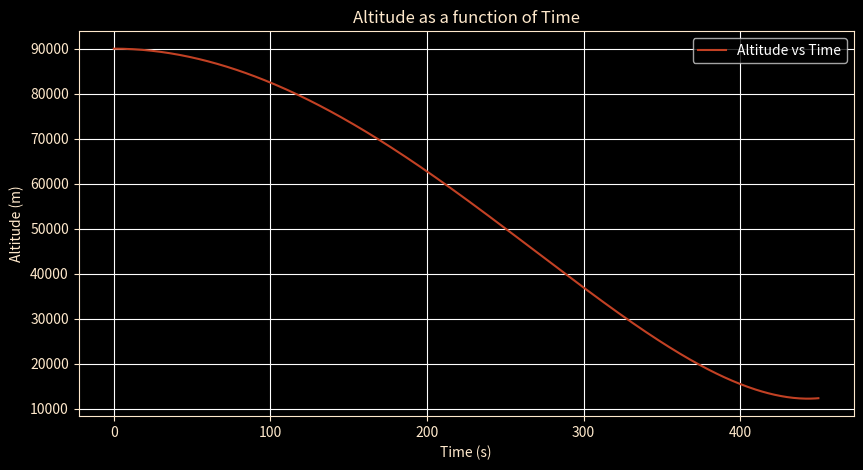
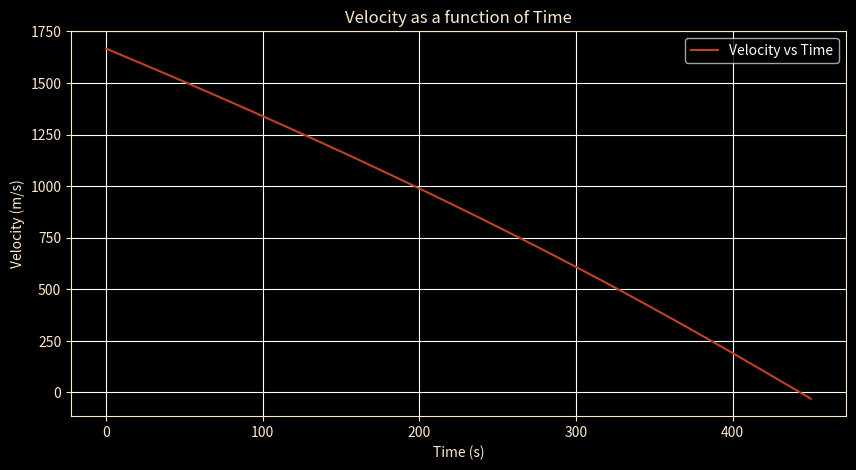

Reproduce these figures in Python, in order.
import numpy as np
from matplotlib import pyplot as plt
from scipy.integrate import solve_ivp

# Constants
m0 = 0  # initial mass, kg
P = 46696  # thrust, N
J = 2980  # specific impulse, m/s
g = 1.622  # gravitational acceleration, m/s^2
theta0 = np.pi / 2  # initial angle, radians

# Initial conditions
y0 = 90000  # initial y-position, m
x0 = 0  # initial x-position, m
V0 = 1666  # initial velocity, m/s


# Define the system of differential equations
def rocket_motion(t, state, P, J, g, m0):
    y, x, V, theta, mt = state
    mass = 14710 - mt
    dydt = -V * np.cos(theta)
    dxdt = V * np.sin(theta)
    dVdt = -P / mass + g * np.cos(theta)
    dthetadt = -g * np.sin(theta) / V
    dmdt = P / J
    return [dydt, dxdt, dVdt, dthetadt, dmdt]


# Initial state vector
initial_state = [y0, x0, V0, theta0, m0]

# Time span for the simulation (start and end)
t_span = (0, 500)  # end time is arbitrary, can be adjusted as needed
t = np.linspace(0, 450, 450)

# Solve the system of differential equations
solution = solve_ivp(
    rocket_motion,
    t_span=t_span,
    y0=initial_state,
    args=(P, J, g, m0),
    method='RK45',
    dense_output=True,
    t_eval=t
)

h = solution.y[0]
v = solution.y[2]

# Display the first few results for validation
print(h[:5], v[:5])

plt.style.use('dark_background')
plt.rcParams['figure.figsize'] = [10, 7]
plt.rc('axes', edgecolor='#FFE9CC')
plt.rc('axes', labelcolor='#FFE9CC')
plt.rc('axes', titlecolor='#FFE9CC')
plt.rc('xtick', color='#FFE9CC')
plt.rc('ytick', color='#FFE9CC')
plt.figure(figsize=(10, 5))
plt.plot(t, h, label='Altitude vs Time', color="#C24124")
plt.title('Altitude as a function of Time')
plt.xlabel('Time (s)')
plt.ylabel('Altitude (m)')
plt.legend()
plt.grid(True)
plt.show()

plt.style.use('dark_background')
plt.rcParams['figure.figsize'] = [10, 7]
plt.rc('axes', edgecolor='#FFE9CC')
plt.rc('axes', labelcolor='#FFE9CC')
plt.rc('axes', titlecolor='#FFE9CC')
plt.rc('xtick', color='#FFE9CC')
plt.rc('ytick', color='#FFE9CC')
plt.figure(figsize=(10, 5))
plt.plot(t, v, label='Velocity vs Time', color="#C24124")
plt.title('Velocity as a function of Time')
plt.xlabel('Time (s)')
plt.ylabel('Velocity (m/s)')
plt.legend()
plt.grid(True)
plt.show()
